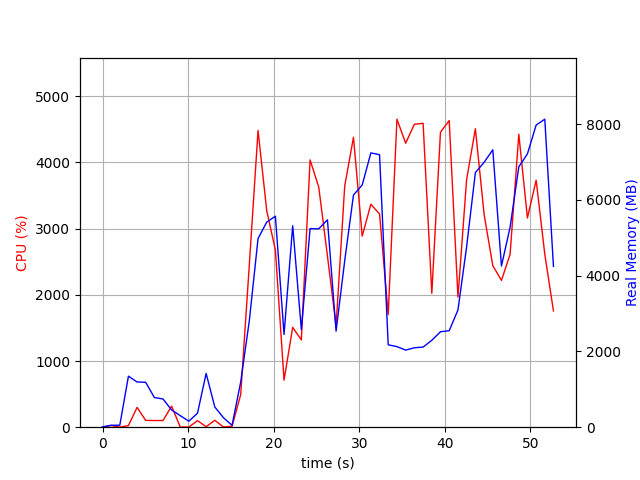

Values plotted in this chart, from the file beside it:
elapsed_time, nproc, cpu, mem_real, mem_virtual
4.2438507080078125e-05, 1, 0.0, 9.691, 3185
1.007, 2, 25.8, 51.4, 161.8
2.017, 2, 1.0, 52.32, 162.6
3.025, 8, 24.8, 1346, 5110
4.035, 5, 299.3, 1193, 4053
5.044, 6, 102.9, 1185, 4426
6.055, 4, 101.1, 783.3, 3387
7.064, 3, 100.1, 744.8, 2999
8.073, 4, 318.1, 454.9, 3679
9.082, 3, 3.0, 303.9, 2383
10.09, 3, 2.0, 158.9, 2225
11.1, 3, 99.2, 369.9, 2450
12.11, 13, 6.9, 1418, 5930
13.12, 4, 104.2, 534, 2894
14.13, 3, 4.0, 250.3, 2353
15.14, 1, 13.9, 49.15, 161.5
16.15, 1, 491.0, 1190, 8166
17.15, 1, 2453, 2809, 8166
18.18, 1, 4483, 4979, 10932
19.19, 1, 3271, 5412, 10999
20.2, 1, 2676, 5568, 12335
21.21, 1, 711.4, 2448, 12399
22.22, 1, 1508, 5316, 17519
23.24, 1, 1318, 2575, 23675
24.26, 1, 4039, 5241, 24639
25.27, 1, 3627, 5235, 24719
26.29, 1, 2587, 5473, 24719
27.29, 1, 1530, 2534, 24815
28.3, 1, 3645, 4395, 24815
29.33, 1, 4380, 6127, 25133
30.35, 1, 2887, 6391, 25133
31.36, 1, 3369, 7238, 25133
32.37, 1, 3221, 7191, 25133
33.39, 1, 1703, 2174, 23085
34.41, 1, 4654, 2127, 23085
35.43, 1, 4291, 2035, 23085
36.44, 1, 4577, 2096, 23085
37.47, 1, 4592, 2114, 23085
38.48, 1, 2023, 2294, 26157
39.5, 1, 4457, 2519, 28205
40.52, 1, 4633, 2546, 28205
41.54, 1, 1965, 3094, 29229
42.55, 1, 3740, 4756, 29229
43.58, 1, 4510, 6721, 35471
44.6, 1, 3211, 6991, 35471
45.61, 1, 2441, 7321, 35471
46.62, 1, 2219, 4252, 37519
47.63, 1, 2612, 5277, 35487
48.65, 1, 4426, 6872, 35693
49.66, 1, 3161, 7212, 35693
50.68, 1, 3732, 7973, 35693
51.69, 1, 2614, 8128, 35693
52.7, 1, 1758, 4243, 39901
